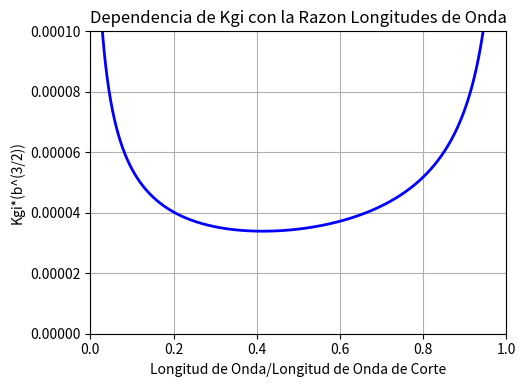

Reproduce this figure in Python. (Note: this script raises an exception after producing the figure.)
# -*- coding: utf-8 -*-

import numpy as np
import matplotlib.pyplot as plt
import scipy.constants as sp
import matplotlib.collections as collections
from matplotlib.widgets import Slider, Button, RadioButtons, Cursor

#Espacio para graficar
fig, axes = plt.subplots()
plt.subplots_adjust(left=0.25, bottom=0.25)
#Diferentes valores de Conductividad
s0=5.8e7
s1=3.8e7
s2=1.86e7
s3=3.54e7
s4=4.50e7
s5=1e5

#se asume que la razón (2a/b)=1
b0=5.8
b=b0/100
a=b/2
landa=np.arange(0.001, 0.99, 0.00001)#será la razón de (landa0/landac)<1
#Longitud de Onda en el vacío-landa0=c/f si n=1
landa0=landa*2*b

f=(sp.c)/landa0

# Longitud de Onda de Corte landac=2b
landac=2*b


#Conductividad del material: Sigma
Sigma=5.8e7
print('sigma is'+str(Sigma))
#constante de atenuacion kgi multiplicada por b**3/2 : Kgi
Kgi=(1/(np.sqrt(120*Sigma*landa0)))*((1+(landa**2))/(np.sqrt(1-(landa**2))))*2*np.sqrt(b)
#n = np.sqrt(1-b)#sacamos la raíz
l, = plt.plot(landa,Kgi, lw=2, color='blue', label='0' )
plt.xlabel('Longitud de Onda/Longitud de Onda de Corte')
plt.ylabel('Kgi*(b^(3/2))')
plt.grid('on')
plt.title('Dependencia de Kgi con la Razon Longitudes de Onda')
plt.grid('on')
plt.axis([0, 1, 0, 1e-4])

#Definimos el espacio que ocuparan los sliders
axcolor = 'Thistle'
amcolor = 'SeaShell'
avcolor='red'
axr = plt.axes([0.25, 0.1, 0.65, 0.03], axisbg=avcolor)

#Creamos los sliders que modificaran b y el radio al gusto del usuario
sb = Slider(axr, 'Longitud b (cm)', 1.5, 7.21, valinit=b0)

rax = plt.axes([0.01, 0.7, 0.105, 0.22], axisbg=amcolor)
radio = RadioButtons(rax, ('Cu', 'Cr', 'Zn','Al','Au'))
def hzfunc(label):
    hzdict = {'Cu':s0, 'Cr':s1, 'Zn':s2, 'Al':s3, 'Au':s4}
    
    global Sigma
    Sigma=hzdict[label]
   # print('sigma is'+str(Sigma))
    Kgi=(1/(np.sqrt(120*Sigma*landa0)))*((1+(landa**2))/(np.sqrt(1-(landa**2))))*2*np.sqrt(b) #hzdict[label]
    ydata = Kgi
    l.set_ydata(ydata)
    fig.canvas.draw_idle()
    
      
radio.on_clicked(hzfunc)


#Se Define la funcion que actualiza la zona de graficos al mover los sliders
def update(val):
    bb = sb.val

    b=bb/100
    Kgi=(1/(np.sqrt(120*Sigma*landa0)))*((1+(landa**2))/(np.sqrt(1-(landa**2))))*2*np.sqrt(b)
    l.set_xdata(landa)
    l.set_ydata(Kgi)


    fig.canvas.draw_idle()
sb.on_changed(update)


resetax = plt.axes([0.8, 0.025, 0.1, 0.04])
button = Button(resetax, 'Reset', color=amcolor, hovercolor='0.975')
def reset(event):
    sb.reset()

button.on_clicked(reset)



plt.show()